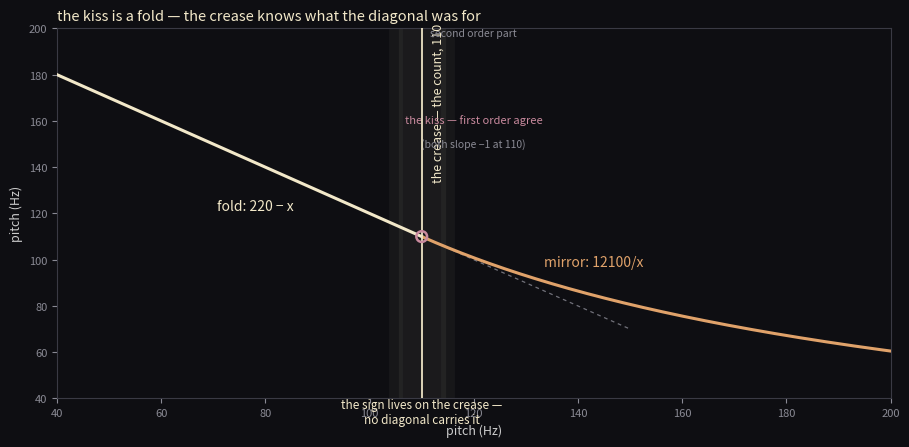

Write Python code to recreate this figure. (Note: this script raises an exception after producing the figure.)
import matplotlib
matplotlib.use("Agg")
import matplotlib.pyplot as plt
import numpy as np

# The kiss, read as a paper fold.  fold(x) = 220 - x is a reflection about the
# count 110; mirror(x) = 12100/x is an inversion about it.  At x=110 both pass
# through (110,110) with slope -1 -- first order agree, second order part.
# That shared tangent is the crease: the invariant neither diagonal carries.

C = 110.0
xs = np.linspace(40, 200, 600)
fold = 220.0 - xs
mirror = 12100.0 / xs

col_bg = "#0e0e12"
col_gold = "#f2e8c9"
col_amber = "#e0a26a"
col_mirror = "#7ba4b7"
col_frame = "#8a8a94"
col_rose = "#c98a9e"

fig, ax = plt.subplots(figsize=(9.2, 4.6), dpi=200)
ax.set_facecolor(col_bg)
fig.patch.set_facecolor(col_bg)

# the crease: a vertical fold line at the count, soft shadow either side
ax.axvline(C, color=col_gold, lw=1.4, zorder=5, alpha=0.9)
for x0 in (C - 5, C + 5):
    ax.axvline(x0, color=col_gold, lw=10, alpha=0.045, zorder=1)
ax.axvline(C, color=col_gold, lw=34, alpha=0.06, zorder=1)

# left half of the sheet: the fold (reflection)
mask_l = xs <= C
ax.plot(xs[mask_l], fold[mask_l], color=col_gold, lw=2.2, zorder=4)
# right half of the sheet: the mirror (inversion)
mask_r = xs >= C
ax.plot(xs[mask_r], mirror[mask_r], color=col_amber, lw=2.2, zorder=4)

# the shared tangent at the kiss: both agree to first order, slope -1
tt = np.linspace(70, 150, 2)
ax.plot(tt, 220.0 - tt, color=col_frame, lw=0.9, ls=(0, (3, 3)), alpha=0.8,
        zorder=3)

# the kiss point
ax.scatter([C], [C], s=60, facecolor="none", edgecolor=col_rose, lw=1.8,
           zorder=6)

# labels
ax.text(C + 2, 168, "the crease — the count, 110", color=col_gold,
        fontsize=9, ha="left", va="center", rotation=90)
ax.text(78, 120, "fold: 220 − x", color=col_gold, fontsize=10, ha="center",
        va="bottom")
ax.text(143, 96, "mirror: 12100/x", color=col_amber, fontsize=10, ha="center",
        va="bottom")
ax.text(120, 158, "the kiss — first order agree", color=col_rose, fontsize=8,
        ha="center", va="bottom")
ax.text(120, 148, "(both slope −1 at 110)", color=col_frame, fontsize=7.5,
        ha="center", va="bottom")
ax.text(120, 196, "second order part", color=col_frame, fontsize=7.5,
        ha="center", va="bottom")
ax.text(C, 40, "the sign lives on the crease —\nno diagonal carries it",
        color=col_gold, fontsize=8.5, ha="center", va="top")

ax.set_xlim(40, 200)
ax.set_ylim(40, 200)
ax.set_xlabel("pitch (Hz)", color="#cccccc", fontsize=9)
ax.set_ylabel("pitch (Hz)", color="#cccccc", fontsize=9)
ax.set_title("the kiss is a fold — the crease knows what the diagonal was for",
             color=col_gold, fontsize=10.5, loc="left")
ax.tick_params(colors="#8a8a94", labelsize=8)
for spine in ax.spines.values():
    spine.set_color("#3a3a44")

fig.tight_layout()
fig.savefig("assets/crease-cover.png", facecolor=col_bg)
print("saved assets/crease-cover.png")
